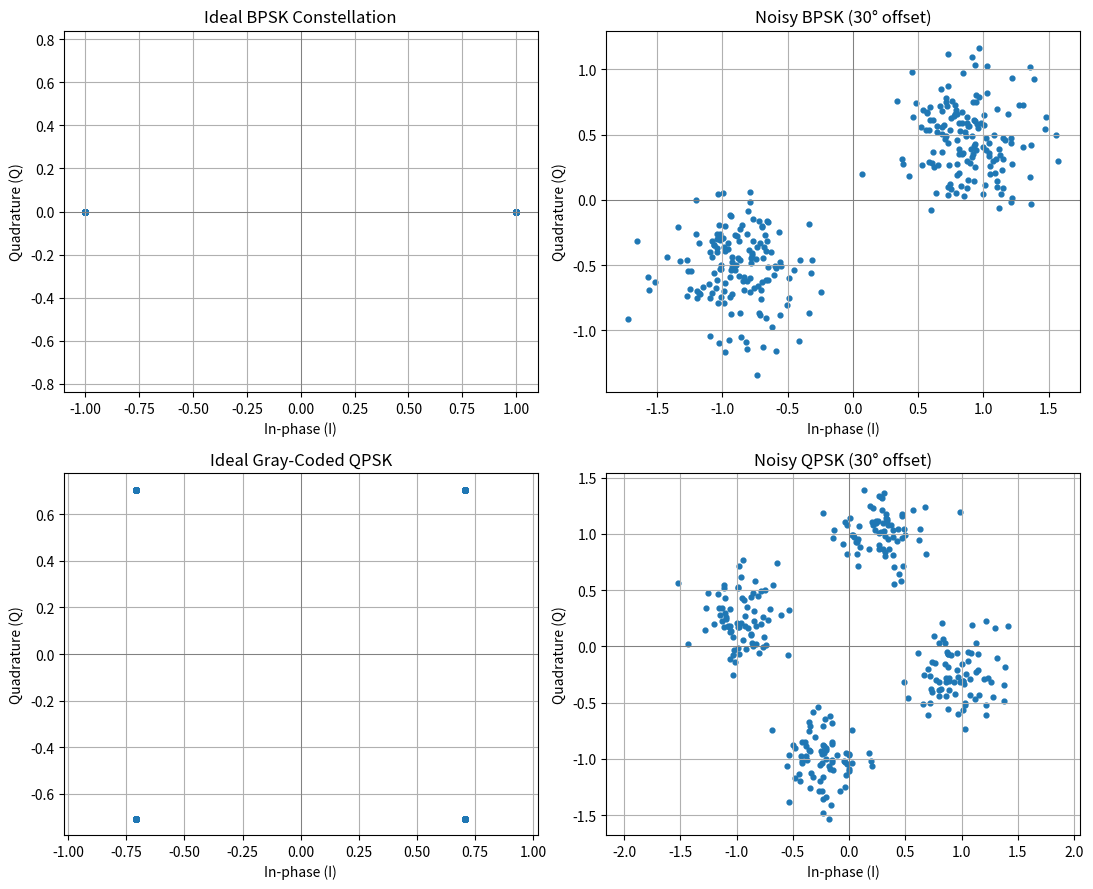
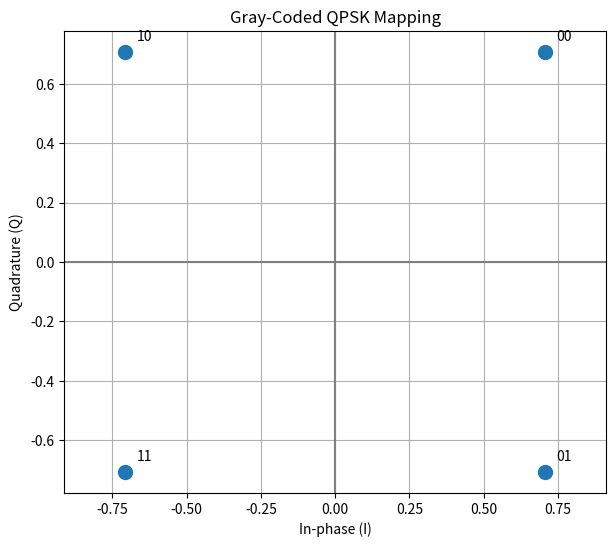
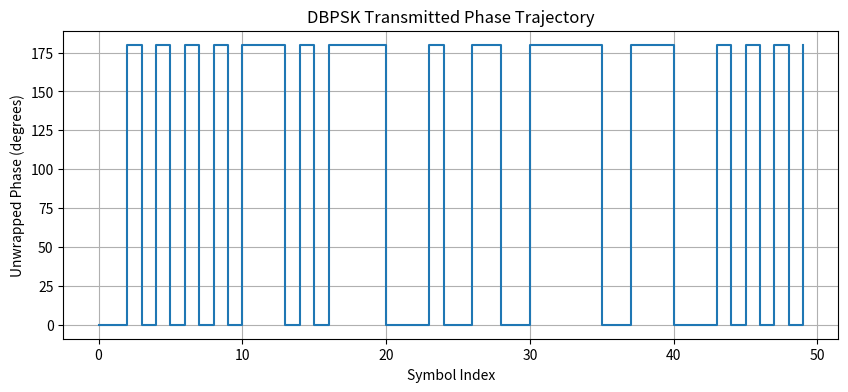
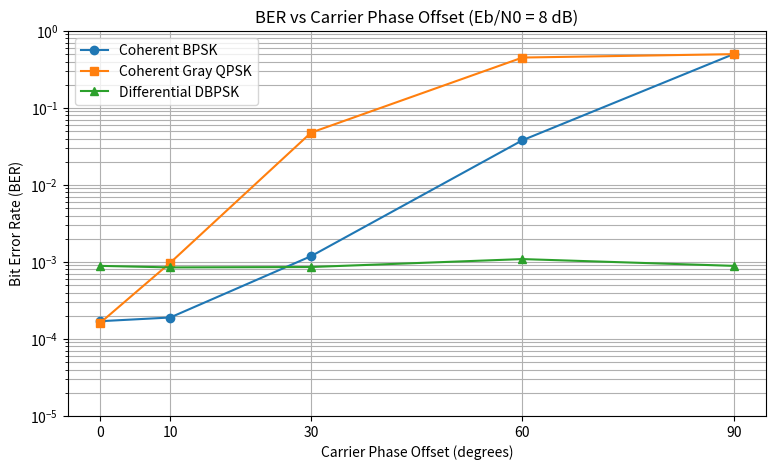
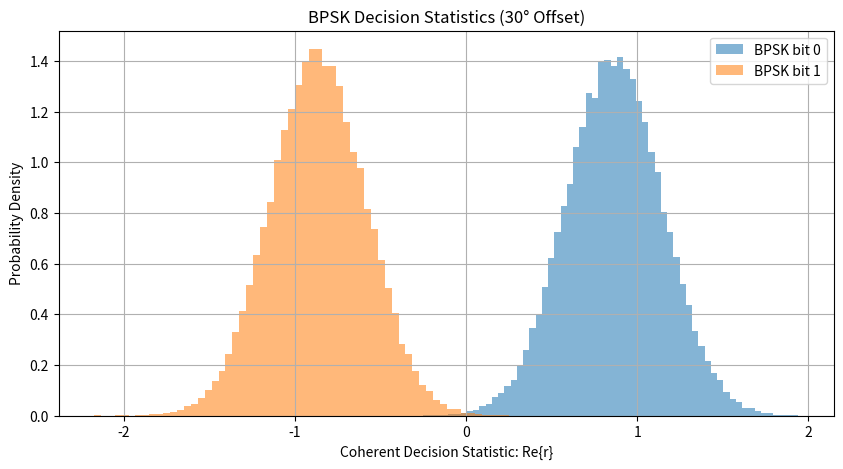
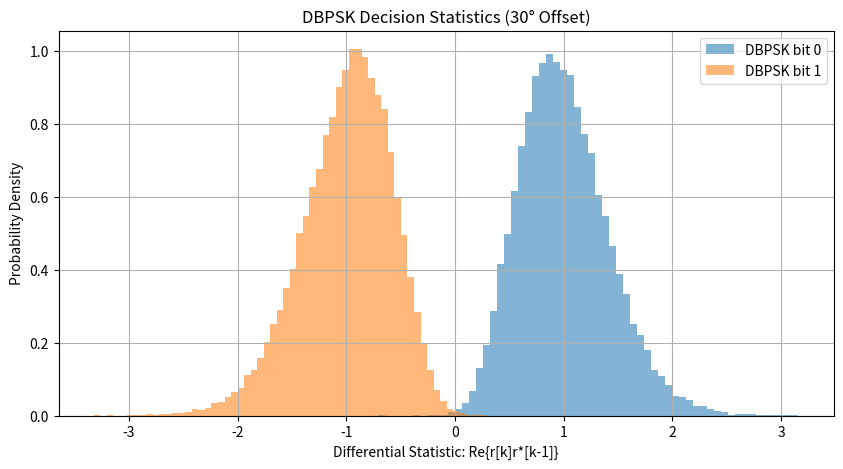

These figures' Python source, in order:

import numpy as np
import matplotlib.pyplot as plt

# ============================================================
# NORMALIZED BPSK, GRAY-CODED QPSK AND DBPSK
# First-principles implementation using NumPy and Matplotlib
# ============================================================

np.random.seed(42)

N = 100_000
EbN0_dB = 8
phase_offsets = [0, 10, 30, 60, 90]

# ------------------------------------------------------------
# 1. COMMON FUNCTIONS
# ------------------------------------------------------------

def add_awgn(symbols, ebn0_db, bits_per_symbol=1):
    """Add complex AWGN to unit-energy symbols."""
    ebn0 = 10 ** (ebn0_db / 10)
    Es = np.mean(np.abs(symbols) ** 2)
    N0 = Es / (bits_per_symbol * ebn0)
    noise = np.sqrt(N0 / 2) * (
        np.random.randn(len(symbols))
        + 1j * np.random.randn(len(symbols))
    )
    return symbols + noise


def ber(tx_bits, rx_bits):
    """Bit error rate."""
    return np.mean(tx_bits != rx_bits)


# ------------------------------------------------------------
# 2. BPSK MAPPER AND COHERENT DEMAPPER
# ------------------------------------------------------------

def bpsk_map(bits):
    # Bit 0 -> +1; bit 1 -> -1. Average symbol energy = 1.
    return 1 - 2 * bits


def bpsk_demapper(received, phase_estimate=0):
    # Compensate estimated carrier phase, then decide by sign.
    corrected = received * np.exp(-1j * np.deg2rad(phase_estimate))
    return (corrected.real < 0).astype(int)


# ------------------------------------------------------------
# 3. GRAY-CODED QPSK MAPPER AND DEMAPPER
# ------------------------------------------------------------

def qpsk_map(bits):
    # Gray mapping:
    # 00 -> (+1 + j)/sqrt(2)
    # 01 -> (+1 - j)/sqrt(2)
    # 10 -> (-1 + j)/sqrt(2)
    # 11 -> (-1 - j)/sqrt(2)
    pairs = bits.reshape(-1, 2)
    i = 1 - 2 * pairs[:, 0]
    q = 1 - 2 * pairs[:, 1]
    return (i + 1j * q) / np.sqrt(2)


def qpsk_demapper(received, phase_estimate=0):
    corrected = received * np.exp(-1j * np.deg2rad(phase_estimate))
    bits_i = (corrected.real < 0).astype(int)
    bits_q = (corrected.imag < 0).astype(int)
    return np.column_stack((bits_i, bits_q)).ravel()


# ------------------------------------------------------------
# 4. DBPSK DIFFERENTIAL ENCODER AND DETECTOR
# ------------------------------------------------------------

def dbpsk_encode(bits):
    # Bit 0: retain phase; bit 1: reverse phase by 180 degrees.
    # Reference symbol is +1.
    symbols = np.empty(len(bits) + 1, dtype=complex)
    symbols[0] = 1 + 0j

    for k, bit in enumerate(bits):
        symbols[k + 1] = symbols[k] * (1 - 2 * bit)

    return symbols


def dbpsk_detect(received):
    # Compare adjacent symbols: r[k] * conjugate(r[k-1]).
    # A negative real part indicates a phase reversal (bit 1).
    statistic = received[1:] * np.conj(received[:-1])
    detected_bits = (statistic.real < 0).astype(int)
    return detected_bits, statistic


# ------------------------------------------------------------
# 5. GENERATE DATA AND MODULATED SIGNALS
# ------------------------------------------------------------

bits_bpsk = np.random.randint(0, 2, N)
bits_qpsk = np.random.randint(0, 2, 2 * N)
bits_dbpsk = np.random.randint(0, 2, N)

symbols_bpsk = bpsk_map(bits_bpsk)
symbols_qpsk = qpsk_map(bits_qpsk)
symbols_dbpsk = dbpsk_encode(bits_dbpsk)

# Normalize all modulation constellations to unit symbol energy.
print("Average symbol energies:")
print("BPSK :", np.mean(np.abs(symbols_bpsk) ** 2))
print("QPSK :", np.mean(np.abs(symbols_qpsk) ** 2))
print("DBPSK:", np.mean(np.abs(symbols_dbpsk[1:]) ** 2))

# ------------------------------------------------------------
# 6. BER UNDER CARRIER PHASE OFFSETS
# ------------------------------------------------------------

ber_bpsk = []
ber_qpsk = []
ber_dbpsk = []

for offset in phase_offsets:
    theta = np.deg2rad(offset)

    # Apply carrier phase offset and independent AWGN.
    r_bpsk = add_awgn(
        symbols_bpsk * np.exp(1j * theta), EbN0_dB
    )
    r_qpsk = add_awgn(
        symbols_qpsk * np.exp(1j * theta), EbN0_dB, 2
    )
    r_dbpsk = add_awgn(
        symbols_dbpsk * np.exp(1j * theta), EbN0_dB
    )

    # Coherent detection assumes the receiver knows phase = 0.
    # Therefore the imposed offset remains uncompensated.
    b_hat = bpsk_demapper(r_bpsk, phase_estimate=0)
    q_hat = qpsk_demapper(r_qpsk, phase_estimate=0)
    d_hat, d_stat = dbpsk_detect(r_dbpsk)

    ber_bpsk.append(ber(bits_bpsk, b_hat))
    ber_qpsk.append(ber(bits_qpsk, q_hat))
    ber_dbpsk.append(ber(bits_dbpsk, d_hat))

print(f"\nBER at Eb/N0 = {EbN0_dB} dB")
print("Phase | BPSK BER | QPSK BER | DBPSK BER")
print("-----------------------------------------")
for i, offset in enumerate(phase_offsets):
    print(
        f"{offset:>3}°  | "
        f"{ber_bpsk[i]:.6f} | "
        f"{ber_qpsk[i]:.6f} | "
        f"{ber_dbpsk[i]:.6f}"
    )

# ------------------------------------------------------------
# 7. VISUALIZATION 1: IDEAL AND NOISY CONSTELLATIONS
# ------------------------------------------------------------

r_bpsk_plot = add_awgn(symbols_bpsk[:300] * np.exp(1j*np.deg2rad(30)),
                       EbN0_dB)
r_qpsk_plot = add_awgn(symbols_qpsk[:300] * np.exp(1j*np.deg2rad(30)),
                       EbN0_dB, 2)

fig, axes = plt.subplots(2, 2, figsize=(11, 9))

axes[0, 0].scatter(symbols_bpsk[:300].real,
                   symbols_bpsk[:300].imag, s=12)
axes[0, 0].set_title("Ideal BPSK Constellation")
axes[0, 1].scatter(r_bpsk_plot.real, r_bpsk_plot.imag, s=12)
axes[0, 1].set_title("Noisy BPSK (30° offset)")

axes[1, 0].scatter(symbols_qpsk[:300].real,
                   symbols_qpsk[:300].imag, s=12)
axes[1, 0].set_title("Ideal Gray-Coded QPSK")
axes[1, 1].scatter(r_qpsk_plot.real, r_qpsk_plot.imag, s=12)
axes[1, 1].set_title("Noisy QPSK (30° offset)")

for ax in axes.ravel():
    ax.axhline(0, color="gray", linewidth=0.7)
    ax.axvline(0, color="gray", linewidth=0.7)
    ax.set_xlabel("In-phase (I)")
    ax.set_ylabel("Quadrature (Q)")
    ax.grid(True)
    ax.set_aspect("equal", adjustable="datalim")

plt.tight_layout()
plt.show()

# ------------------------------------------------------------
# 8. VISUALIZATION 2: QPSK MAPPING
# ------------------------------------------------------------

mapping_bits = ["00", "01", "10", "11"]
mapping_symbols = qpsk_map(np.array([0, 0, 0, 1, 1, 0, 1, 1]))

plt.figure(figsize=(7, 6))
plt.scatter(mapping_symbols.real, mapping_symbols.imag, s=100)

for label, symbol in zip(mapping_bits, mapping_symbols):
    plt.annotate(label, (symbol.real, symbol.imag),
                 xytext=(8, 8), textcoords="offset points")

plt.axhline(0, color="gray")
plt.axvline(0, color="gray")
plt.xlabel("In-phase (I)")
plt.ylabel("Quadrature (Q)")
plt.title("Gray-Coded QPSK Mapping")
plt.grid(True)
plt.axis("equal")
plt.show()

# ------------------------------------------------------------
# 9. VISUALIZATION 3: DBPSK PHASE TRAJECTORY
# ------------------------------------------------------------

num_symbols = 50
phase = np.angle(symbols_dbpsk[:num_symbols])
phase_unwrapped = np.unwrap(phase)

plt.figure(figsize=(10, 4))
plt.step(np.arange(num_symbols), np.rad2deg(phase_unwrapped),
         where="post")
plt.xlabel("Symbol Index")
plt.ylabel("Unwrapped Phase (degrees)")
plt.title("DBPSK Transmitted Phase Trajectory")
plt.grid(True)
plt.show()

# ------------------------------------------------------------
# 10. VISUALIZATION 4: BER COMPARISON
# ------------------------------------------------------------

plt.figure(figsize=(9, 5))
plt.semilogy(phase_offsets, ber_bpsk, "o-", label="Coherent BPSK")
plt.semilogy(phase_offsets, ber_qpsk, "s-", label="Coherent Gray QPSK")
plt.semilogy(phase_offsets, ber_dbpsk, "^-", label="Differential DBPSK")
plt.xlabel("Carrier Phase Offset (degrees)")
plt.ylabel("Bit Error Rate (BER)")
plt.title(f"BER vs Carrier Phase Offset (Eb/N0 = {EbN0_dB} dB)")
plt.xticks(phase_offsets)
plt.ylim(1e-5, 1)
plt.grid(True, which="both")
plt.legend()
plt.show()

# ------------------------------------------------------------
# 11. VISUALIZATION 5: DECISION STATISTICS
# ------------------------------------------------------------

# BPSK coherent decision statistic at 30 degrees.
theta = np.deg2rad(30)
r = add_awgn(symbols_bpsk * np.exp(1j * theta), EbN0_dB)
coherent_stat = r.real

# DBPSK differential decision statistic at 30 degrees.
rd = add_awgn(symbols_dbpsk * np.exp(1j * theta), EbN0_dB)
_, differential_stat = dbpsk_detect(rd)

plt.figure(figsize=(10, 5))
plt.hist(coherent_stat[bits_bpsk == 0], bins=60, density=True,
         alpha=0.55, label="BPSK bit 0")
plt.hist(coherent_stat[bits_bpsk == 1], bins=60, density=True,
         alpha=0.55, label="BPSK bit 1")
plt.xlabel("Coherent Decision Statistic: Re{r}")
plt.ylabel("Probability Density")
plt.title("BPSK Decision Statistics (30° Offset)")
plt.legend()
plt.grid(True)
plt.show()

plt.figure(figsize=(10, 5))
plt.hist(differential_stat.real[bits_dbpsk == 0], bins=60,
         density=True, alpha=0.55, label="DBPSK bit 0")
plt.hist(differential_stat.real[bits_dbpsk == 1], bins=60,
         density=True, alpha=0.55, label="DBPSK bit 1")
plt.xlabel("Differential Statistic: Re{r[k]r*[k-1]}")
plt.ylabel("Probability Density")
plt.title("DBPSK Decision Statistics (30° Offset)")
plt.legend()
plt.grid(True)
plt.show()

print("\nSimulation completed successfully.")
